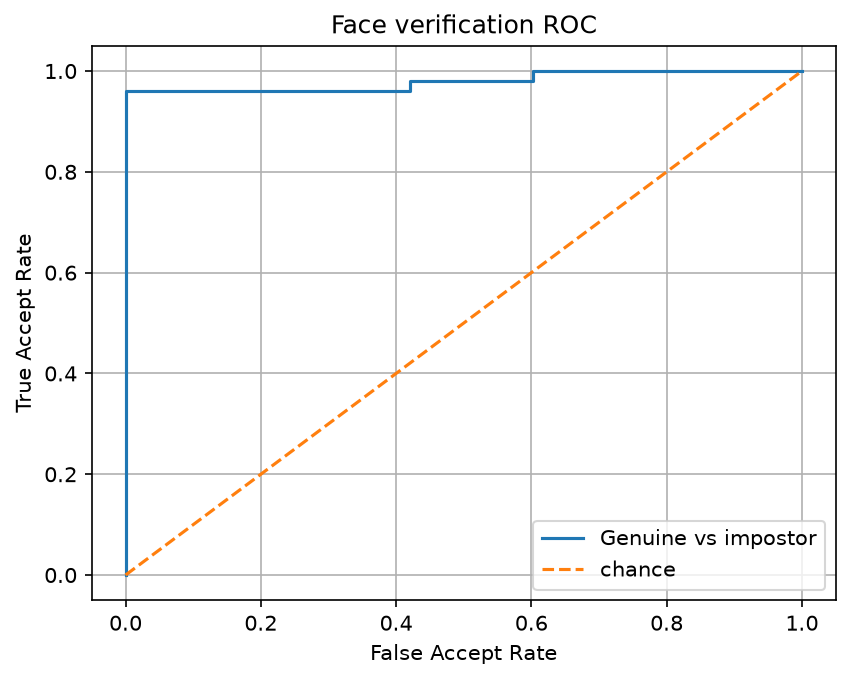

Data behind this chart, as committed beside it:
threshold, far, tpr, frr
inf, 0.0, 0.0, 1.0
0.8682, 0.0, 0.02, 0.98
0.3736, 0.0, 0.96, 0.04
0.01369, 0.4204, 0.96, 0.04
0.01368, 0.4204, 0.98, 0.02
-0.01231, 0.602, 0.98, 0.02
-0.01239, 0.602, 1.0, 0.0
-0.1969, 1.0, 1.0, 0.0
